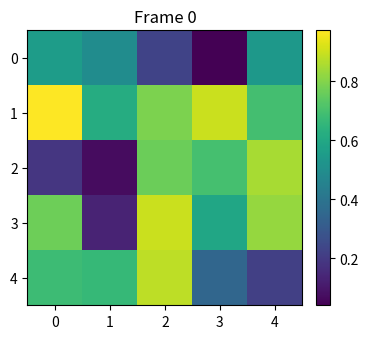

The matplotlib source for this figure:
import numpy as np
import matplotlib.pyplot as plt
import matplotlib.animation as animation
from mpl_toolkits.axes_grid1 import make_axes_locatable

plt.rcParams["figure.figsize"] = [7.50, 3.50]
plt.rcParams["figure.autolayout"] = True

fig = plt.figure()

ax = fig.add_subplot(111)
div = make_axes_locatable(ax)
cax = div.append_axes('right', '5%', '5%')
data = np.random.rand(5, 5)
im = ax.imshow(data)
cb = fig.colorbar(im, cax=cax)
tx = ax.set_title('Frame 0')
cmap = ["copper", 'RdBu_r', 'Oranges', 'cividis', 'hot', 'plasma']

def animate(i):
   cax.cla()
   data = np.random.rand(5, 5)
   im = ax.imshow(data, cmap=cmap[i%len(cmap)])
   fig.colorbar(im, cax=cax)
   tx.set_text('Frame {0}'.format(i))
ani = animation.FuncAnimation(fig, animate, frames=10)

plt.show()